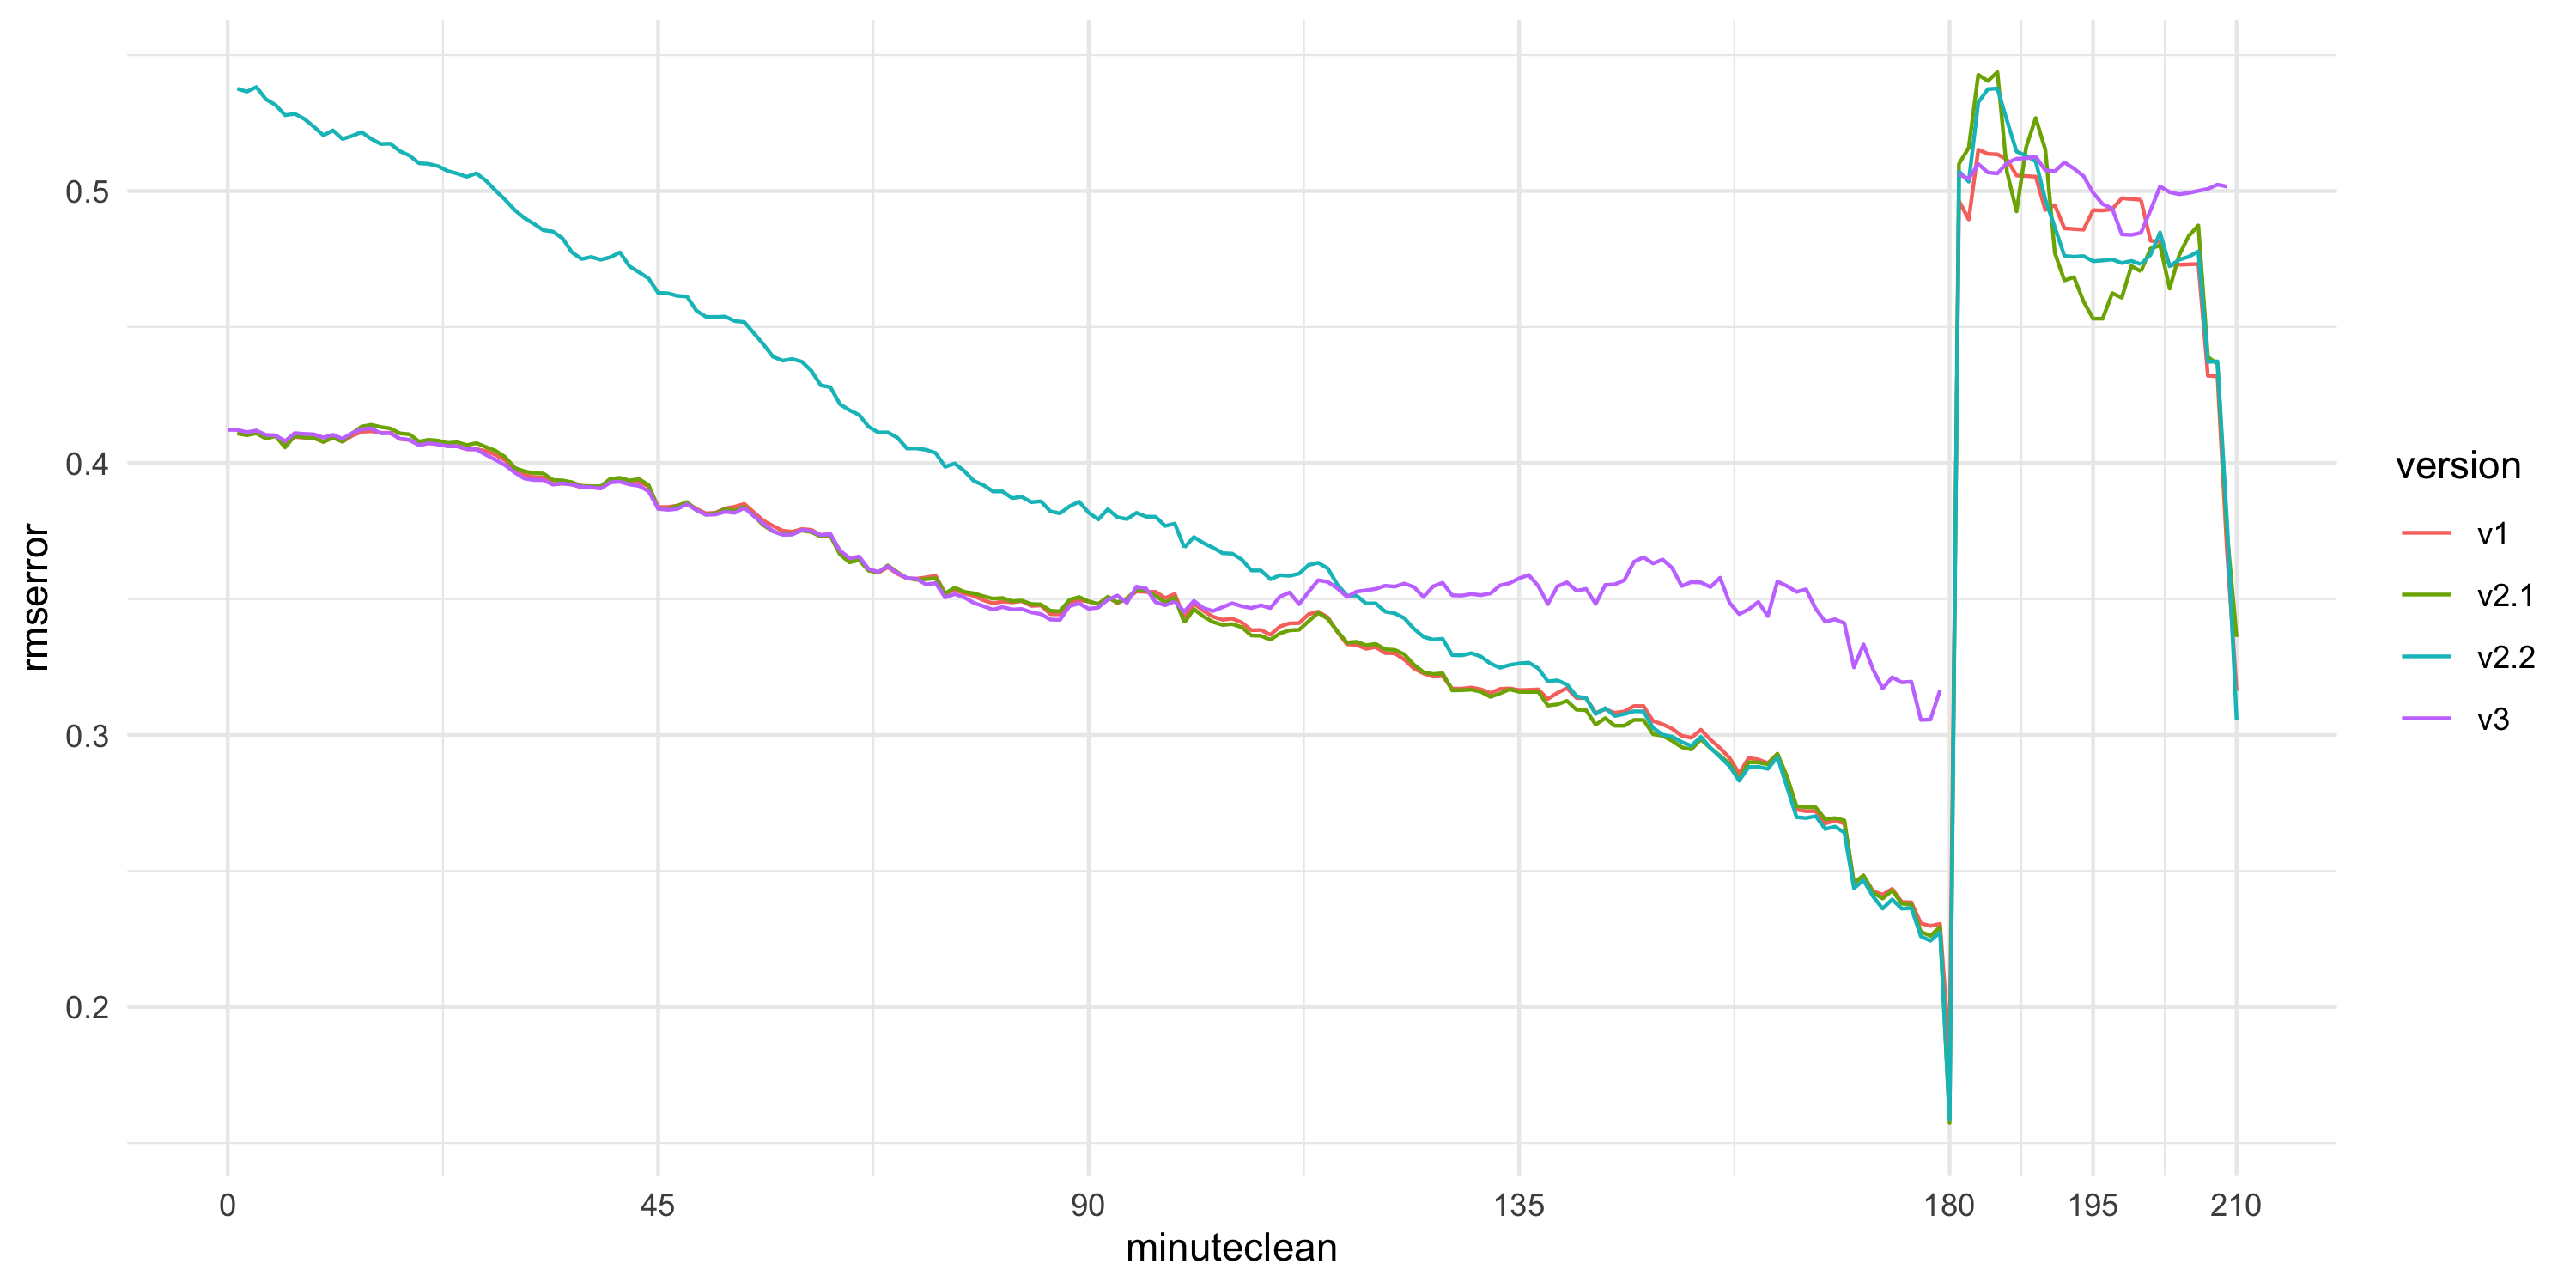

Values plotted in this chart, from the file beside it:
minuteclean, v1, v2.1, v2.2, v3
1, 0.4109, 0.4109, 0.5376, 0.4122
2, 0.4103, 0.4102, 0.5365, 0.4113
3, 0.4118, 0.4109, 0.5382, 0.4119
4, 0.4098, 0.409, 0.5337, 0.4103
5, 0.4099, 0.4099, 0.5316, 0.4102
6, 0.4067, 0.4057, 0.5279, 0.408
7, 0.4096, 0.41, 0.5284, 0.411
8, 0.4093, 0.4094, 0.5265, 0.4107
9, 0.4092, 0.4093, 0.5236, 0.4106
10, 0.4078, 0.4078, 0.5205, 0.4094
11, 0.4094, 0.4093, 0.5223, 0.4104
12, 0.4078, 0.4079, 0.5191, 0.4089
13, 0.41, 0.4108, 0.5202, 0.411
14, 0.4115, 0.4134, 0.5217, 0.4124
15, 0.4117, 0.414, 0.5192, 0.4127
16, 0.4111, 0.4132, 0.5173, 0.4109
17, 0.4111, 0.4127, 0.5174, 0.411
18, 0.4088, 0.4109, 0.5146, 0.4089
19, 0.4084, 0.4106, 0.513, 0.4085
20, 0.4067, 0.4079, 0.5102, 0.4065
21, 0.4075, 0.4085, 0.51, 0.4072
22, 0.4069, 0.4082, 0.5091, 0.4068
23, 0.4062, 0.4074, 0.5074, 0.4062
24, 0.4061, 0.4076, 0.5064, 0.4062
25, 0.4051, 0.4066, 0.5052, 0.4051
26, 0.4051, 0.4073, 0.5065, 0.405
27, 0.4044, 0.4059, 0.5038, 0.403
28, 0.403, 0.4045, 0.5001, 0.4012
29, 0.401, 0.4022, 0.4968, 0.3992
30, 0.3971, 0.3982, 0.493, 0.3965
31, 0.3957, 0.397, 0.4901, 0.3943
32, 0.3948, 0.3963, 0.488, 0.3937
33, 0.3946, 0.3961, 0.4856, 0.3937
34, 0.3923, 0.3938, 0.4851, 0.3921
35, 0.3925, 0.3936, 0.4826, 0.3925
36, 0.3921, 0.3929, 0.4774, 0.3921
37, 0.391, 0.3916, 0.475, 0.3913
38, 0.391, 0.3915, 0.4757, 0.3911
39, 0.3909, 0.3914, 0.4747, 0.3906
40, 0.3937, 0.3942, 0.4757, 0.3929
41, 0.3942, 0.3945, 0.4774, 0.3931
42, 0.393, 0.3936, 0.4723, 0.3921
43, 0.3929, 0.3941, 0.4701, 0.3916
44, 0.3915, 0.3919, 0.4678, 0.3896
45, 0.3838, 0.3832, 0.4626, 0.3832
46, 0.3838, 0.3832, 0.4624, 0.3828
47, 0.3843, 0.3842, 0.4615, 0.3831
48, 0.3853, 0.3856, 0.4612, 0.3848
49, 0.3831, 0.3826, 0.456, 0.3827
50, 0.3814, 0.381, 0.4537, 0.381
51, 0.3817, 0.3815, 0.4537, 0.3811
52, 0.3833, 0.383, 0.4538, 0.3821
53, 0.3839, 0.3825, 0.4522, 0.3817
54, 0.385, 0.3839, 0.4518, 0.3835
55, 0.3819, 0.3805, 0.4478, 0.3805
56, 0.3788, 0.3771, 0.4436, 0.3777
57, 0.3769, 0.3749, 0.4391, 0.3749
58, 0.3751, 0.3737, 0.4376, 0.3736
59, 0.3747, 0.3739, 0.4382, 0.3737
60, 0.3757, 0.3752, 0.4373, 0.3754
... 151 more rows
